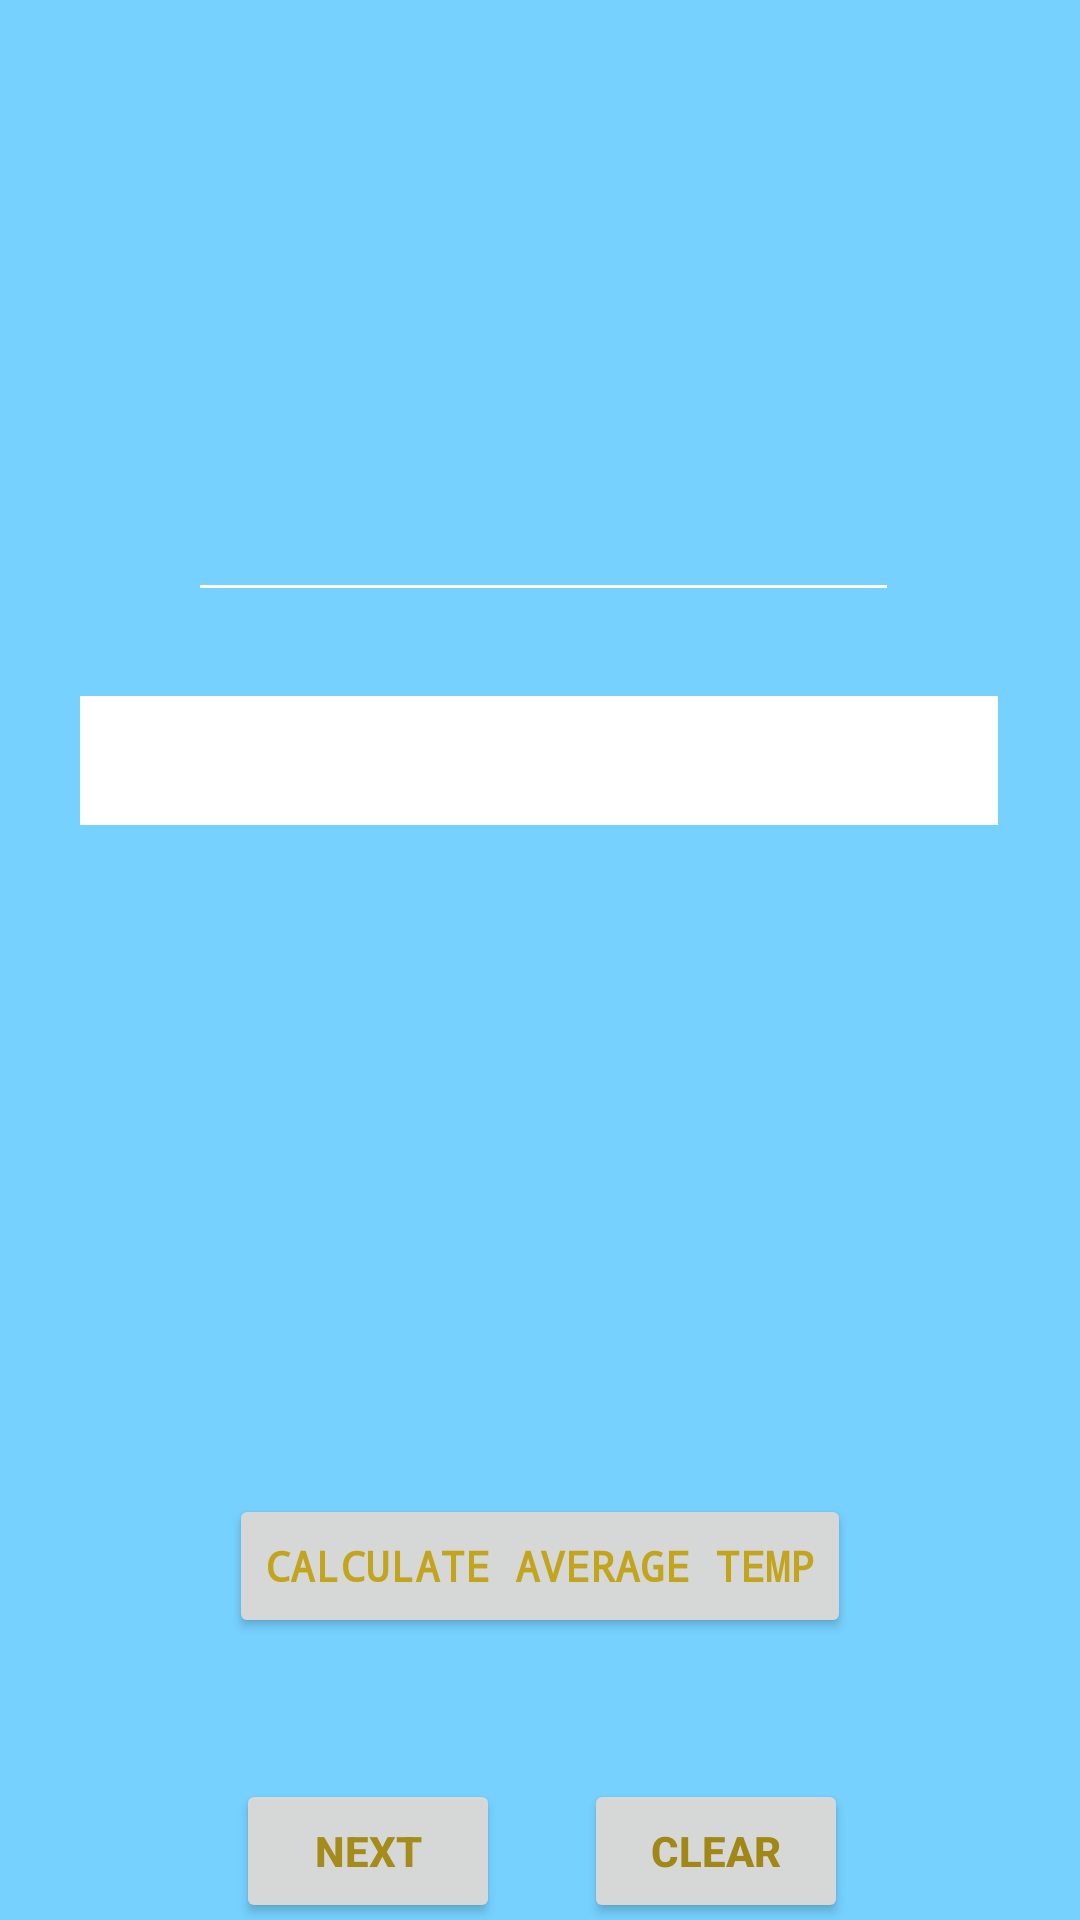

Here is an Android app screen rendered from its layout file. Give the layout XML and the strings, colors and styles it references.
<!-- AndroidManifest.xml: application theme Theme.WeatherApp11 -->
<!-- res/layout/activity_second_screen.xml -->
<?xml version="1.0" encoding="utf-8"?>
<androidx.constraintlayout.widget.ConstraintLayout xmlns:android="http://schemas.android.com/apk/res/android"
    xmlns:app="http://schemas.android.com/apk/res-auto"
    xmlns:tools="http://schemas.android.com/tools"
    android:id="@+id/main"
    android:layout_width="match_parent"
    android:layout_height="match_parent"
    android:background="@color/material_dynamic_primary80"
    tools:context=".SecondScreen">

  <Button
      android:id="@+id/calculateButton"
      android:layout_width="wrap_content"
      android:layout_height="wrap_content"
      android:layout_marginStart="88dp"
      android:layout_marginTop="223dp"
      android:layout_marginEnd="88dp"
      android:fontFamily="monospace"
      android:text="calculate average temp"
      android:textColor="#C3A41D"
      android:textStyle="bold"
      app:layout_constraintEnd_toEndOf="parent"
      app:layout_constraintStart_toStartOf="parent"
      app:layout_constraintTop_toBottomOf="@+id/averageTemp" />

  <Button
      android:id="@+id/nextButton"
      android:layout_width="wrap_content"
      android:layout_height="wrap_content"
      android:layout_marginStart="111dp"
      android:layout_marginTop="47dp"
      android:layout_marginEnd="14dp"
      android:text="next"
      android:textColor="#A58B1A"
      android:textSize="14sp"
      android:textStyle="bold"
      app:layout_constraintEnd_toStartOf="@+id/clearButton"
      app:layout_constraintStart_toStartOf="parent"
      app:layout_constraintTop_toBottomOf="@+id/calculateButton" />

  <Button
      android:id="@+id/clearButton"
      android:layout_width="wrap_content"
      android:layout_height="wrap_content"
      android:layout_marginStart="14dp"
      android:layout_marginTop="47dp"
      android:layout_marginEnd="110dp"
      android:text="clear"
      android:textColor="#A18715"
      android:textSize="14sp"
      android:textStyle="bold"
      app:layout_constraintEnd_toEndOf="parent"
      app:layout_constraintStart_toEndOf="@+id/nextButton"
      app:layout_constraintTop_toBottomOf="@+id/calculateButton" />

  <Button
      android:id="@+id/secondExitButton"
      android:layout_width="wrap_content"
      android:layout_height="wrap_content"
      android:layout_marginStart="161dp"
      android:layout_marginTop="9dp"
      android:layout_marginEnd="162dp"
      android:lineSpacingExtra="12sp"
      android:text="exit"
      android:textColor="#A38811"
      android:textStyle="bold"
      app:layout_constraintEnd_toEndOf="parent"
      app:layout_constraintStart_toStartOf="parent"
      app:layout_constraintTop_toBottomOf="@+id/nextButton" />

  <EditText
      android:id="@+id/provideTemp"
      android:layout_width="237dp"
      android:layout_height="65dp"
      android:layout_marginStart="88dp"
      android:layout_marginTop="139dp"
      android:layout_marginEnd="86dp"
      android:backgroundTint="@color/white"
      android:ems="10"
      android:fontFamily="monospace"
      android:inputType="text"
      android:textColor="#AC9017"
      android:textSize="14sp"
      app:layout_constraintEnd_toEndOf="parent"
      app:layout_constraintStart_toStartOf="parent"
      app:layout_constraintTop_toTopOf="parent" />

  <TextView
      android:id="@+id/averageTemp"
      android:layout_width="306dp"
      android:layout_height="43dp"
      android:layout_marginStart="52dp"
      android:layout_marginTop="28dp"
      android:layout_marginEnd="53dp"
      android:background="@color/white"
      android:textColor="#AE9422"
      android:textSize="14sp"
      android:textStyle="bold"
      app:layout_constraintEnd_toEndOf="parent"
      app:layout_constraintStart_toStartOf="parent"
      app:layout_constraintTop_toBottomOf="@+id/provideTemp" />
</androidx.constraintlayout.widget.ConstraintLayout>
<!-- resources referenced by this layout -->
<resources>
  <style name="Theme.WeatherApp11" parent="Base.Theme.WeatherApp11" />
  <style name="Base.Theme.WeatherApp11" parent="Theme.Material3.DayNight.NoActionBar">
          
          
      </style>
  <!-- not gathered from this repository: default colours our renderer supplied (Android Studio template values) -->
  <color name="white">#FFFFFFFF</color>
</resources>
